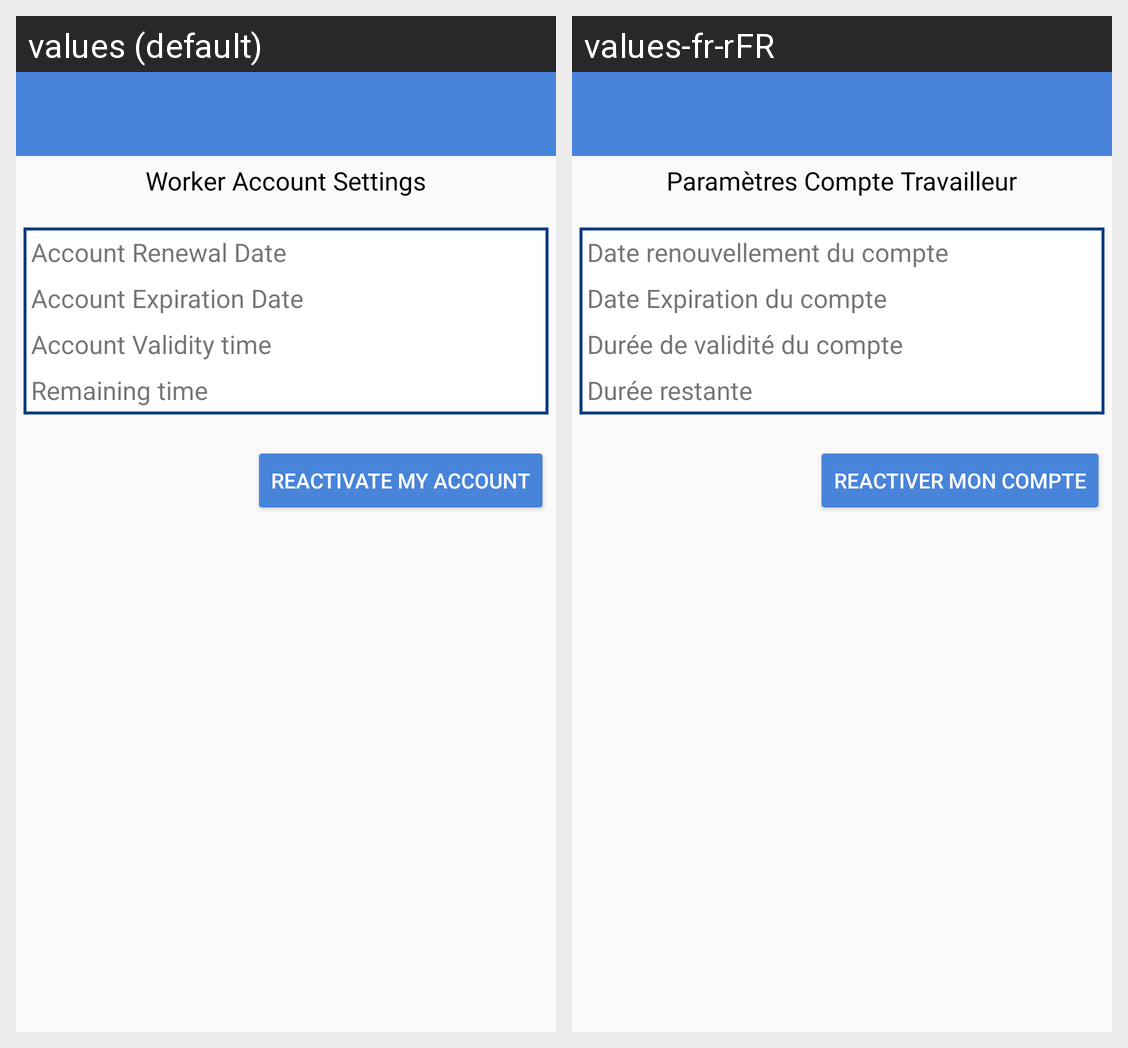

This grid shows one Android layout under two languages. Give, for every string resource on the screen, its name, the default text and each shown locale's text.
Android screen res/layout/activity_worker_acc_settings.xml rendered under 2 locales, left to right: values (default), values-fr-rFR. Device: Nexus 5 (rendered at 1080×1920; each locale shown at half size, 540×960, under a caption strip naming it); theme MyStyle.
Strings drawn on this screen, with the default value and each locale's value (text and hints the layout hard-codes, and strings that could not be matched under every locale, appear in the picture but are not listed):

activity_worker_settings_title
  values: Worker Account Settings
  values-fr-rFR: Paramètres Compte Travailleur

activity_worker_settings_renewal_date
  values: Account Renewal Date
  values-fr-rFR: Date renouvellement du compte

activity_worker_settings_expiration_date
  values: Account Expiration Date
  values-fr-rFR: Date Expiration du compte

activity_worker_settings_validity_time
  values: Account Validity time
  values-fr-rFR: Durée de validité du compte

activity_worker_settings_remaining_time
  values: Remaining time
  values-fr-rFR: Durée restante

activity_worker_settings_renew_acc
  values: Reactivate my account
  values-fr-rFR: Reactiver mon compte
